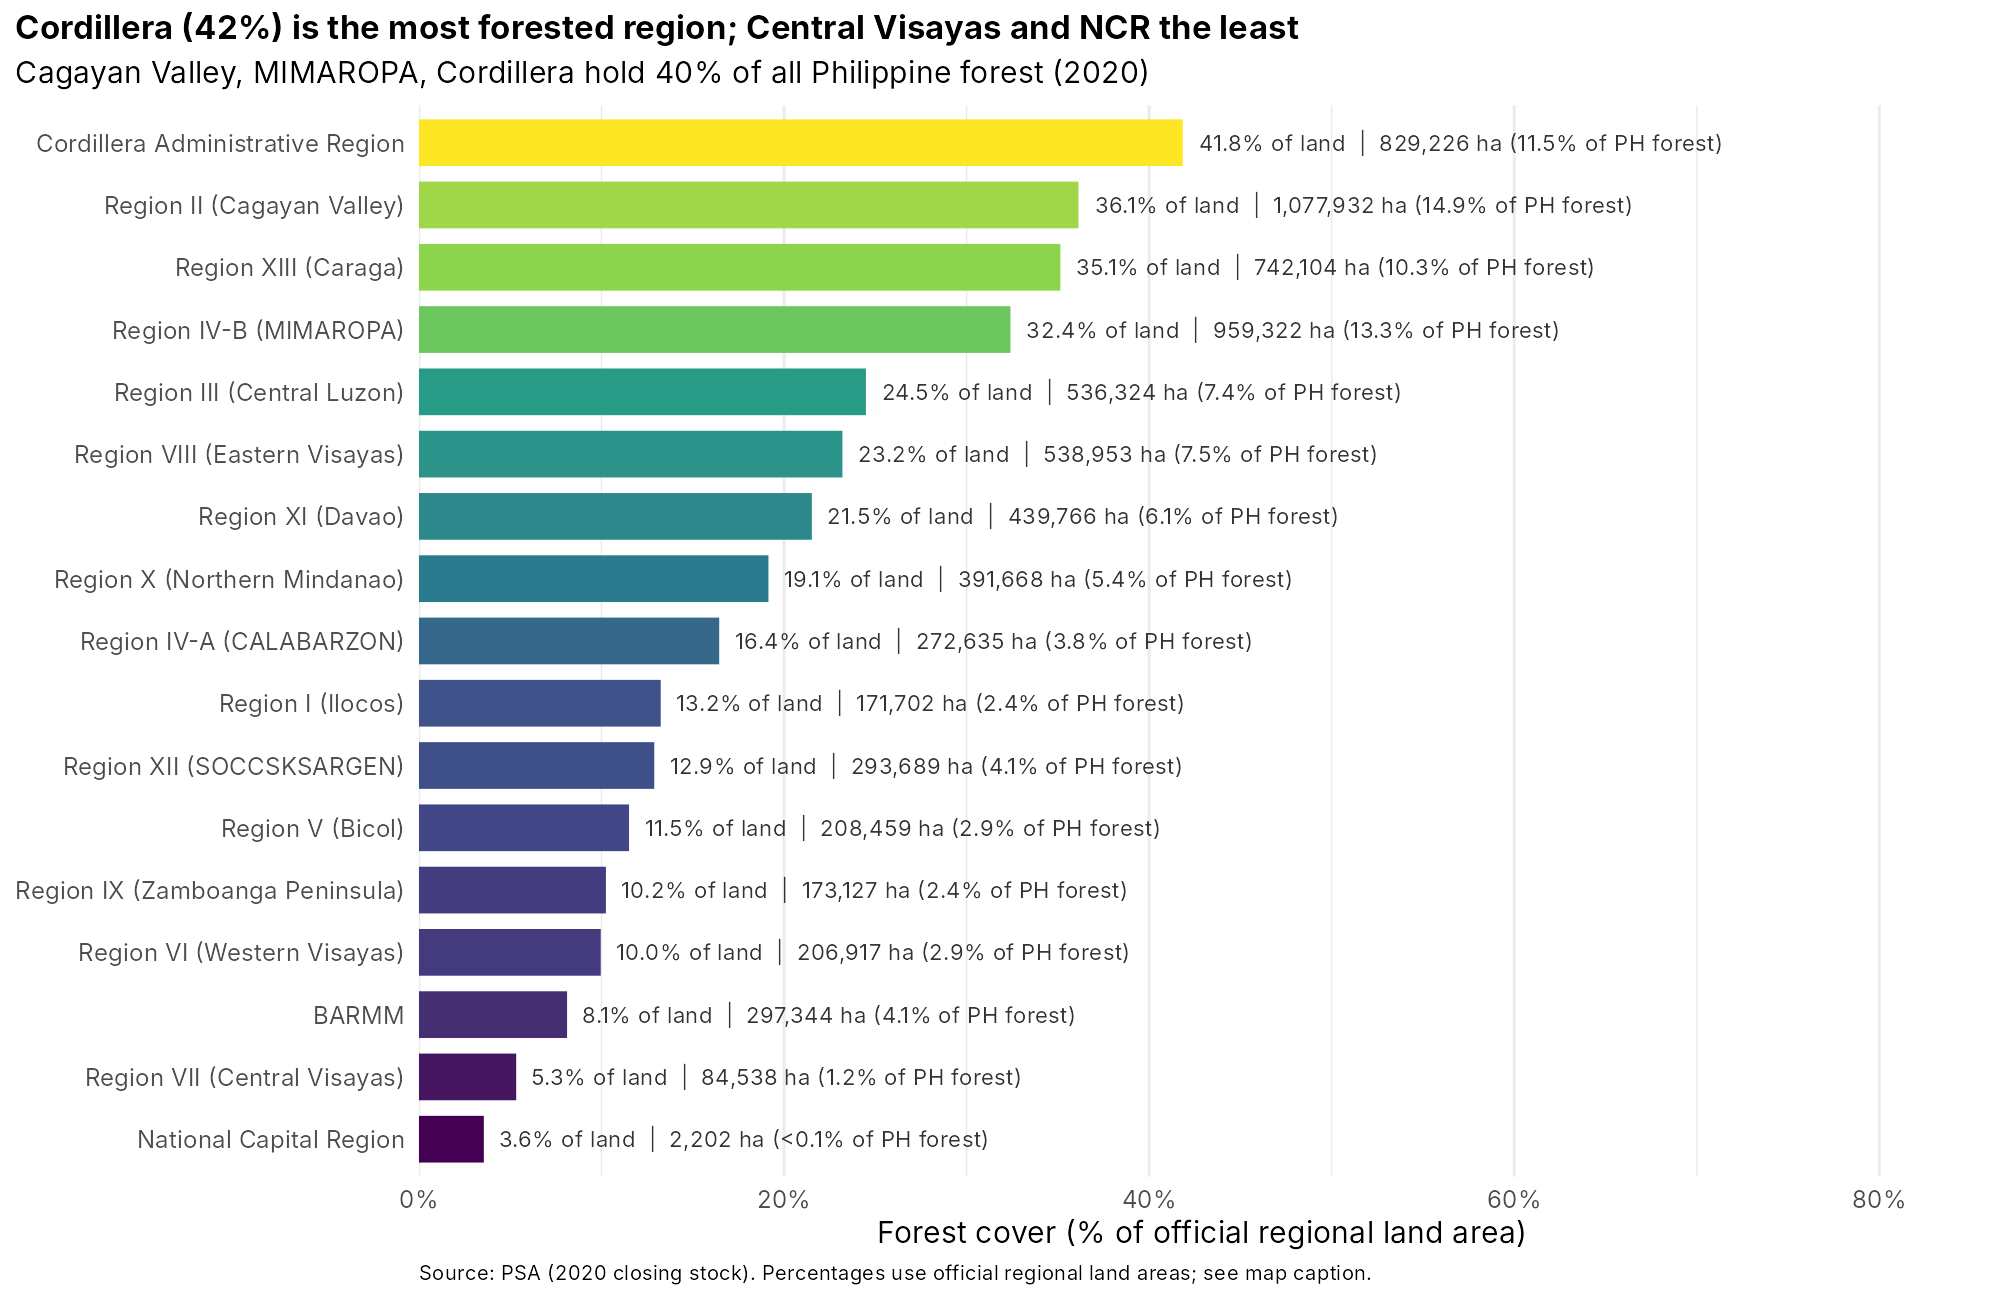

Values plotted in this chart, from the file beside it:
region, region_name, forest_cover_ha, total_land_ha_official, forest_pct, share_of_national_forest_pct
CAR, Cordillera Administrative Region, 829226, 1981812, 41.84, 11.48
REGION II, Region II (Cagayan Valley), 1077932, 2983688, 36.13, 14.92
REGION XIII, Region XIII (Caraga), 742104, 2112056, 35.14, 10.27
REGION IV-B, Region IV-B (MIMAROPA), 959322, 2960625, 32.4, 13.28
REGION III, Region III (Central Luzon), 536324, 2190619, 24.48, 7.42
REGION VIII, Region VIII (Eastern Visayas), 538953, 2323478, 23.2, 7.46
REGION XI, Region XI (Davao), 439766, 2043338, 21.52, 6.09
REGION X, Region X (Northern Mindanao), 391668, 2045851, 19.14, 5.42
REGION IV-A, Region IV-A (CALABARZON), 272635, 1657626, 16.45, 3.77
REGION I, Region I (Ilocos), 171702, 1296462, 13.24, 2.38
REGION XII, Region XII (SOCCSKSARGEN), 293689, 2278608, 12.89, 4.06
REGION V, Region V (Bicol), 208459, 1811447, 11.51, 2.88
REGION IX, Region IX (Zamboanga Peninsula), 173127, 1690403, 10.24, 2.4
REGION VI, Region VI (Western Visayas), 206917, 2077829, 9.96, 2.86
BARMM, BARMM, 297344, 3665095, 8.11, 4.11
REGION VII, Region VII (Central Visayas), 84538, 1587258, 5.33, 1.17
NCR, National Capital Region, 2202, 61954, 3.55, 0.03
